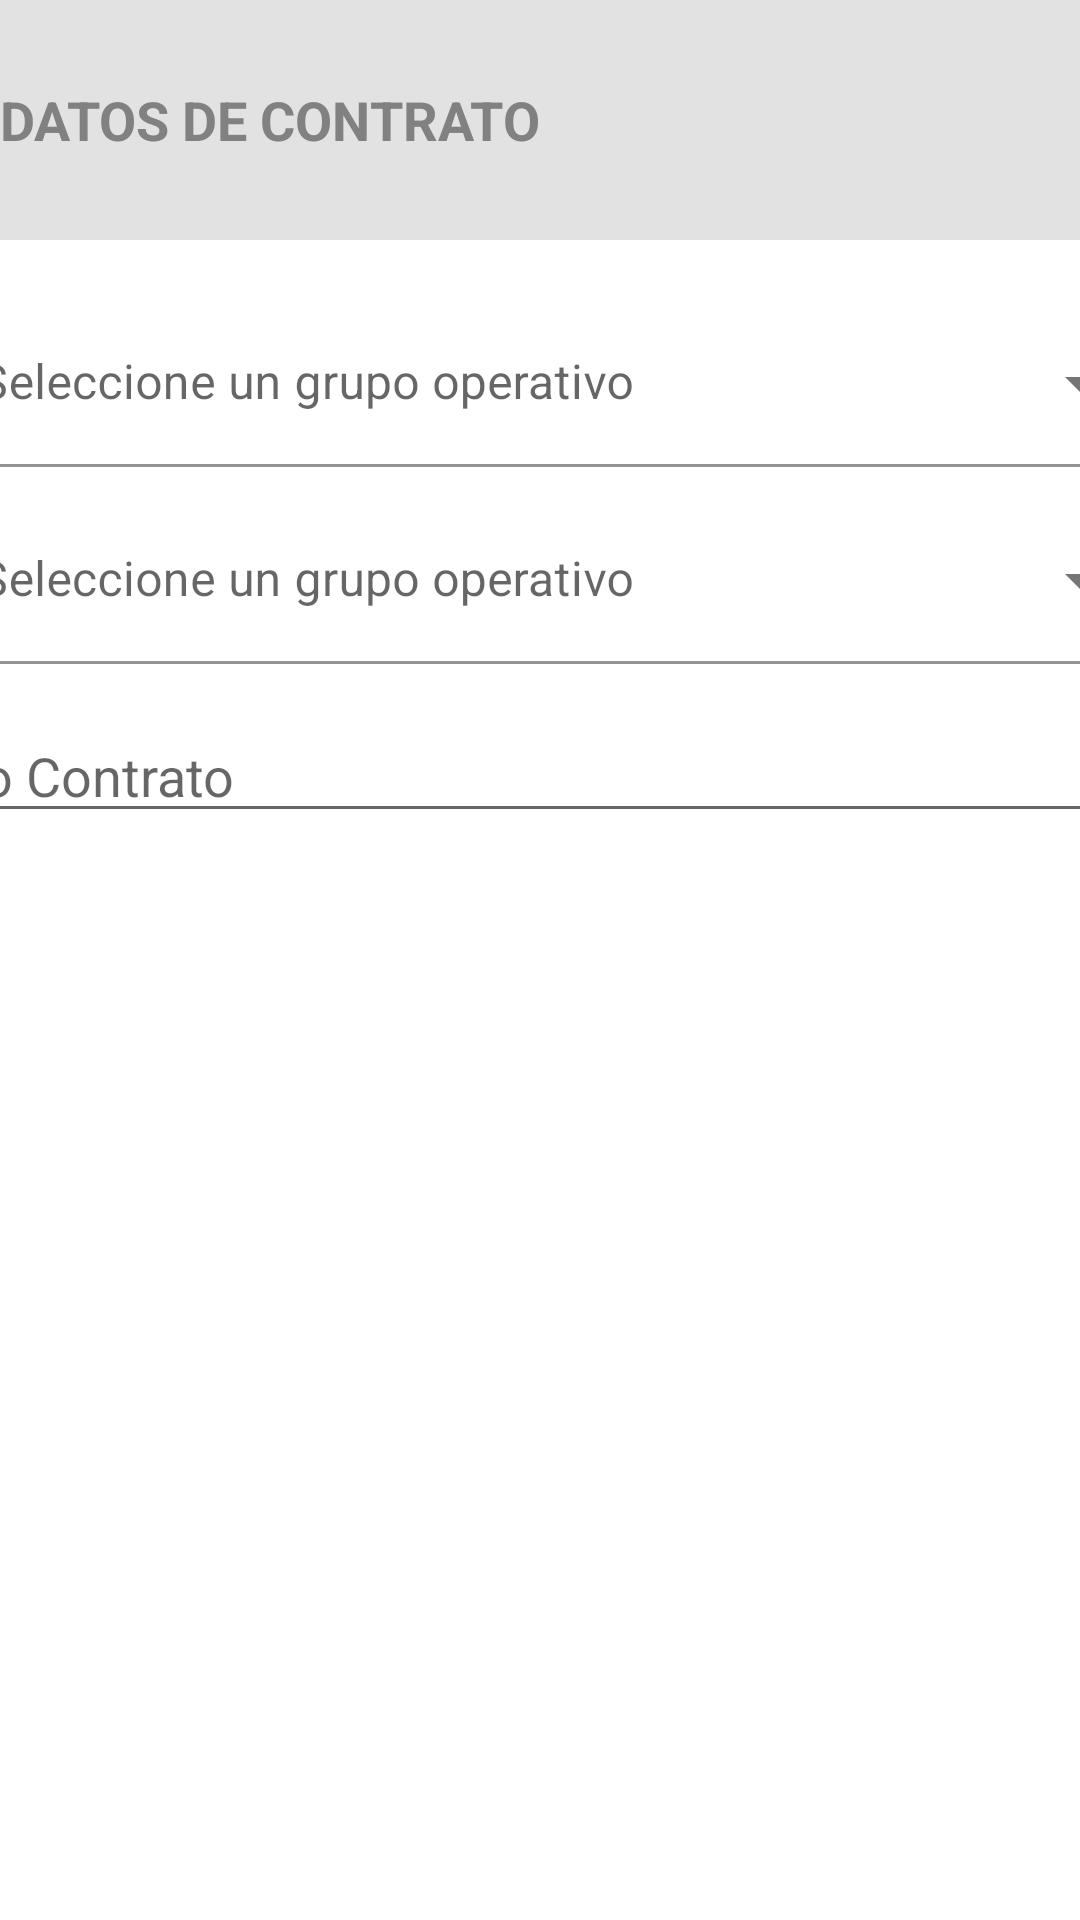

Produce the Android XML layout that renders to this screen, including the resource entries it uses.
<!-- AndroidManifest.xml: application theme Theme.1AGas -->
<!-- res/layout/step2_fragment.xml -->
<?xml version="1.0" encoding="utf-8"?>
<FrameLayout xmlns:android="http://schemas.android.com/apk/res/android"
    xmlns:tools="http://schemas.android.com/tools"
    xmlns:app="http://schemas.android.com/apk/res-auto"
    android:layout_width="match_parent"
    android:layout_height="match_parent"
    tools:context=".stepper.Step2Fragment">


    <androidx.constraintlayout.widget.ConstraintLayout
        android:layout_width="match_parent"
        android:layout_height="match_parent">

        <LinearLayout
            android:id="@+id/linearLayout"
            android:layout_width="match_parent"
            android:layout_height="80dp"
            android:background="#E3E2E2"
            android:gravity="center_horizontal|center_vertical"
            android:orientation="horizontal"
            app:layout_constraintEnd_toEndOf="parent"
            app:layout_constraintStart_toStartOf="parent"
            app:layout_constraintTop_toTopOf="parent">

            <TextView
                android:id="@+id/titleElement"
                android:layout_width="match_parent"
                android:layout_height="wrap_content"
                android:text="DATOS DE CONTRATO"
                android:textAppearance="@style/TextAppearance.AppCompat.Medium"
                android:textColor="#818181"
                android:textStyle="bold" />
        </LinearLayout>


        <LinearLayout
            android:layout_width="407dp"
            android:layout_height="wrap_content"
            android:layout_marginStart="8dp"
            android:layout_marginTop="20dp"
            android:layout_marginEnd="8dp"
            android:orientation="vertical"
            app:layout_constraintEnd_toEndOf="parent"
            app:layout_constraintStart_toStartOf="parent"
            app:layout_constraintTop_toBottomOf="@+id/linearLayout">

            <com.google.android.material.textfield.TextInputLayout
                android:id="@+id/textInputLayoutDepartamento"
                style="@style/Widget.MaterialComponents.TextInputLayout.FilledBox.ExposedDropdownMenu"
                android:layout_width="match_parent"
                android:layout_height="wrap_content"
                android:hint="Seleccione un grupo operativo"
                app:layout_constraintStart_toStartOf="parent"
                app:layout_constraintTop_toTopOf="parent">

                <AutoCompleteTextView
                    android:id="@+id/menuAutocompleteDepartamento"
                    android:layout_width="match_parent"
                    android:layout_height="wrap_content"
                    android:backgroundTint="#00FFFFFF"
                    android:inputType="none" />
            </com.google.android.material.textfield.TextInputLayout>

            <Space
                android:layout_width="match_parent"
                android:layout_height="10dp" />

            <com.google.android.material.textfield.TextInputLayout
                android:id="@+id/textInputLayoutMunicipio"
                style="@style/Widget.MaterialComponents.TextInputLayout.FilledBox.ExposedDropdownMenu"
                android:layout_width="match_parent"
                android:layout_height="wrap_content"
                android:hint="Seleccione un grupo operativo"
                app:layout_constraintStart_toStartOf="parent"
                app:layout_constraintTop_toTopOf="parent">

                <AutoCompleteTextView
                    android:id="@+id/menuAutocompleteMunicipio"
                    android:layout_width="match_parent"
                    android:layout_height="wrap_content"
                    android:backgroundTint="#00FFFFFF"
                    android:inputType="none" />
            </com.google.android.material.textfield.TextInputLayout>

            <Space
                android:layout_width="match_parent"
                android:layout_height="15dp" />

            <EditText
                android:id="@+id/textContract"
                android:layout_width="match_parent"
                android:layout_height="wrap_content"
                android:hint="@string/contrato"
                android:inputType="text"
                android:selectAllOnFocus="true" />
        </LinearLayout>

    </androidx.constraintlayout.widget.ConstraintLayout>

</FrameLayout>
<!-- resources referenced by this layout -->
<resources>
  <string name="contrato">No Contrato</string>
  <style name="Theme.1AGas" parent="Theme.MaterialComponents.DayNight.DarkActionBar">
          
          <item name="colorPrimary">#0047B3</item>
          <item name="colorPrimaryVariant">#0047B3</item>
          <item name="colorOnPrimary">@color/white</item>
          
          <item name="colorSecondary">@color/blue1a</item>
          <item name="colorSecondaryVariant">@color/light_blue_600</item>
          <item name="colorOnSecondary">@color/black</item>
          
          <item name="android:statusBarColor" tools:targetApi="l">?attr/colorPrimaryVariant</item>
          
          <item name="drawerArrowStyle">@style/DrawerArrowStyle</item>
  
      </style>
  <color name="white">#FFFFFFFF</color>
  <color name="blue1a">#0047B3</color>
  <color name="light_blue_600">#FF039BE5</color>
  <color name="black">#FF000000</color>
  <style name="DrawerArrowStyle" parent="Widget.AppCompat.DrawerArrowToggle">
          <item name="color">#F1F1F1</item>
      </style>
</resources>
